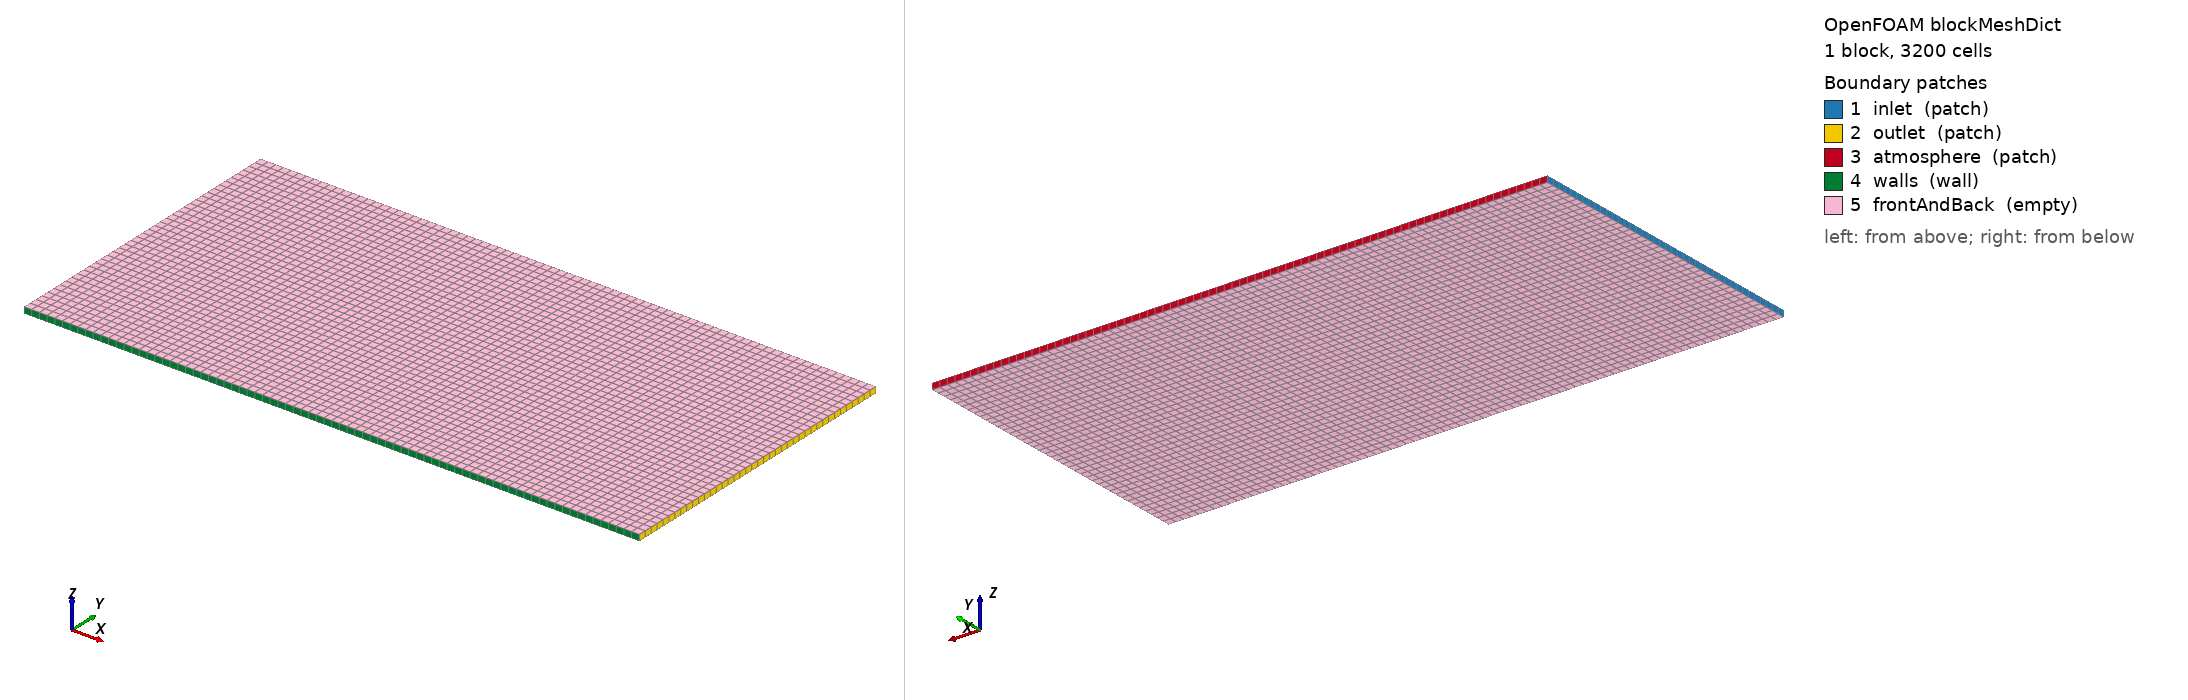

OpenFOAM case: the mesh blockMesh builds from blockMeshDict, 1 block(s), 3200 cells. Boundary patches (legend numbers): 1 inlet (patch), 2 outlet (patch), 3 atmosphere (patch), 4 walls (wall), 5 frontAndBack (empty). Left view from above one corner, right view from below the opposite corner. Boundary conditions: 2 field file(s) under 0/; 5 of 5 drawn patches have an entry in a shipped field file.

=== system/blockMeshDict ===
/*--------------------------------*- C++ -*----------------------------------*\
| =========                 |                                                 |
| \\      /  F ield         | OpenFOAM: The Open Source CFD Toolbox           |
|  \\    /   O peration     | Version:  11                                    |
|   \\  /    A nd           | Website:  https://openfoam.org                  |
|    \\/     M anipulation  |                                                 |
\*---------------------------------------------------------------------------*/
FoamFile
{
    version     2.0;
    format      ascii;
    class       dictionary;
    location    "system";
    object      blockMeshDict;
}
// * * * * * * * * * * * * * * * * * * * * * * * * * * * * * * * * * * * * * //

convertToMeters 1;

vertices
(
    (0    0    0)
    (1    0    0)
    (1    0.5  0)
    (0    0.5  0)
    (0    0    0.01)
    (1    0    0.01)
    (1    0.5  0.01)
    (0    0.5  0.01)
);

blocks
(
    hex (0 1 2 3 4 5 6 7) (80 40 1) simpleGrading (1 1 1)
);

edges
(
);

boundary
(
    inlet
    {
        type patch;
        faces
        (
            (0 4 7 3)
        );
    }
    outlet
    {
        type patch;
        faces
        (
            (1 2 6 5)
        );
    }
    atmosphere
    {
        type patch;
        faces
        (
            (3 7 6 2)
        );
    }
    walls
    {
        type wall;
        faces
        (
            (0 1 5 4)
        );
    }
    frontAndBack
    {
        type empty;
        faces
        (
            (0 3 2 1)
            (4 5 6 7)
        );
    }
);

mergePatchPairs
(
);

// ************************************************************************* //


=== 0/U ===
/*--------------------------------*- C++ -*----------------------------------*\
| =========                 |                                                 |
| \\      /  F ield         | OpenFOAM: The Open Source CFD Toolbox           |
|  \\    /   O peration     | Version:  11                                    |
|   \\  /    A nd           | Website:  https://openfoam.org                  |
|    \\/     M anipulation  |                                                 |
\*---------------------------------------------------------------------------*/
FoamFile
{
    version     2.0;
    format      ascii;
    class       volVectorField;
    location    "0";
    object      U;
}
// * * * * * * * * * * * * * * * * * * * * * * * * * * * * * * * * * * * * * //

dimensions      [0 1 -1 0 0 0 0];

internalField   uniform (0 0 0);

boundaryField
{
    inlet
    {
        type            fixedValue;
        value           uniform (0 0 0);
    }
    outlet
    {
        type            pressureInletOutletVelocity;
        value           uniform (0 0 0);
    }
    atmosphere
    {
        type            pressureInletOutletVelocity;
        value           uniform (0 0 0);
    }
    walls
    {
        type            noSlip;
    }
    frontAndBack
    {
        type            empty;
    }
}

// ************************************************************************* //


=== 0/alpha.water ===
/*--------------------------------*- C++ -*----------------------------------*\
| =========                 |                                                 |
| \\      /  F ield         | OpenFOAM: The Open Source CFD Toolbox           |
|  \\    /   O peration     | Version:  11                                    |
|   \\  /    A nd           | Website:  https://openfoam.org                  |
|    \\/     M anipulation  |                                                 |
\*---------------------------------------------------------------------------*/
FoamFile
{
    version     2.0;
    format      ascii;
    class       volScalarField;
    location    "0";
    object      alpha.water;
}
// * * * * * * * * * * * * * * * * * * * * * * * * * * * * * * * * * * * * * //

dimensions      [0 0 0 0 0 0 0];

// Start with water in the lower half, air above.
// Adjust initial internalField to match your geometry.
internalField   uniform 0;

boundaryField
{
    inlet
    {
        type            fixedValue;
        value           uniform 0;
    }
    outlet
    {
        type            inletOutlet;
        inletValue      uniform 0;
    }
    atmosphere
    {
        type            inletOutlet;
        inletValue      uniform 0;
    }
    walls
    {
        type            zeroGradient;
    }
    frontAndBack
    {
        type            empty;
    }
}

// ************************************************************************* //
